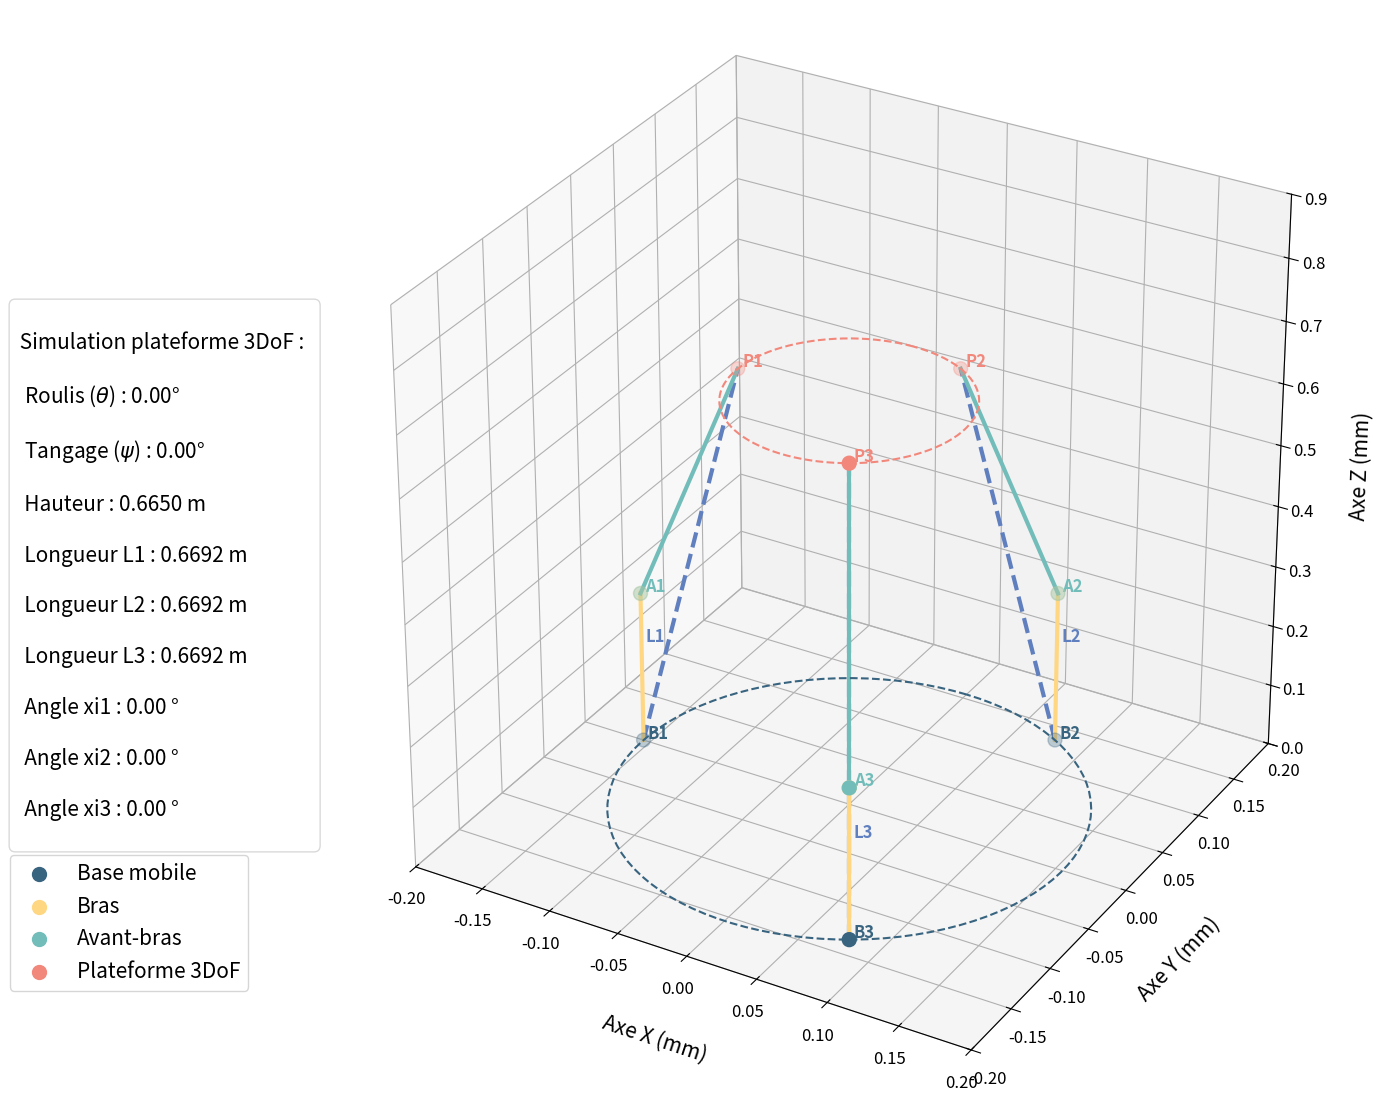

Recreate this plot in Python.
import os
import numpy as np
import matplotlib.pyplot as plt

# Paramètres constants :
R = 155e-3 # Rayon de la base en m #155e-3
r = 80e-3  # Rayon de la plateforme mobile en m

# Bi est le point, centre de la liaison i entre l’effecteur et la base
# Pi est le point, centre de la liaison i entre l’effecteur et la plateforme
B1 = np.array([-R * np.cos(np.radians(0)), R * np.sin(np.radians(0)), 0])
B2 = np.array([-R * np.cos(np.radians(120)), R * np.sin(np.radians(120)), 0])
B3 = np.array([-R * np.cos(np.radians(240)), R * np.sin(np.radians(240)), 0])
P1 = np.array([-r * np.cos(np.radians(0)), r * np.sin(np.radians(0)), 0])
P2 = np.array([-r * np.cos(np.radians(120)), r * np.sin(np.radians(120)), 0])
P3 = np.array([-r * np.cos(np.radians(240)), r * np.sin(np.radians(240)), 0])

B = np.array([B1, B2, B3]) 
P0 = np.array([P1, P2, P3]) 

d = 250e-3  # Longueur bras (distance entre les centres des pivots du bras) en mm
e = 415e-3  # Longueur avant-bras (distance des centre des pivot bras-croix de cardan) en mm

phi0 = 0 # Position angulaire initiale des Servos 
z0 = 331e-3  # Hauteur de la position lorsque les bras sont 90°
zmin = 250e-3  # Hauteur ent position basse (Servo à 180°)
zmax = 665e-3  # Hauteur ent position haute (Servo à 0°)
roulis_min = -45
roulis_max = 45
tangage_min = -45
tangage_max = 45

# Positions limites des MX_64 pour cette configuration
xi_min = 0 
xi_max = 180

# Décalage des annotation présente sur le graphique
B_offset = 2e-3
P_offset = 2e-3
L_offset = 2e-3
A_offset = 2e-3

# Fonction générant une matrice de rotation autour de l'axe X (roulis)
def rotationX(theta):  # Angle d'Euler theta lié au roulis = alpha dans la thèse
    RotX = np.array([[1, 0, 0],
                     [0, np.cos(theta), -np.sin(theta)],
                     [0, np.sin(theta), np.cos(theta)]])
    return RotX

# Fonction générant une matrice de rotation autour de l'axe Y (tangage)
def rotationY(psi): # Angle d'Euler psi lié au tangage = beta dans la thèse
    RotY = np.array([[np.cos(psi), 0, np.sin(psi)],
                     [0, 1, 0],
                     [-np.sin(psi), 0, np.cos(psi)]])
    return RotY

# Fonction calculant les vecteurs correspondant aux longueurs BiPi dans la position désirée
def VecteurLi(Rot_BtoP, P, B, T):
    return T + (Rot_BtoP @ P) - B

# Fonction calculant les valeurs absolues les longueurs BiPi à partir des vecteurs VecteurLi
def ValeurLi(VecteurLi):
    return np.linalg.norm(VecteurLi)

# Fonction calculant la valeur de l'angle à envoyer au moteur si il n'est pas piloté en position en fonction de Valeur Li
# Cet Angle correspond à l'angle entre le bras (jaune) et l'avant bras (turquoise) 
def AngleLi(Li):
    Edeg = ((Li**2)+(d**2)-(e**2))/(2*d*Li)
    Edeg = np.clip(Edeg, -1, 1)
    xi = -np.arccos(Edeg) + np.radians(90.0) + np.radians(phi0)
    return round(np.degrees(xi))

# Fonction calculant la position angulaire des Servos en fonction de Valeur Li 
def AngleLi_MX_64(Li):
    Edeg = ((Li**2)+(d**2)-(e**2))/(2*d*Li)
    Edeg = np.clip(Edeg, -1, 1)
    xi = abs(-np.arccos(Edeg) + np.radians(phi0)) # On a supprimer le 90° par rapport au calcul de la team Microgoat car notre O est à la verticale et une valeur absolue car MX-64 sont piloter sur la plage de 0° à 180°
    xi = np.clip(np.degrees(xi), 0, 180)
    return round(xi)

def Point_intermédiaire(xi):       
    # Calcul des positions
    x_int = d * np.cos(np.radians(xi))
    z_int = d * np.sin(np.radians(xi))
    return x_int,z_int

# Fonction pour tracer un cercle dans un repère 3D
def plot_cercle(ax, centre, rayon, normale, color='k', linestyle='--'):
    alpha = np.linspace(0, 2 * np.pi, 100)
    normale = normale / np.linalg.norm(normale)
    v = np.array([1, 0, 0], dtype=float) if abs(normale[0]) < abs(normale[1]) else np.array([0, 1, 0], dtype=float)
    v = v - v.dot(normale) * normale
    v = v.astype(float) / np.linalg.norm(v)
    w = np.cross(normale, v)
    
    circle = centre[:, None] + rayon * (v[:, None] * np.cos(alpha) + w[:, None] * np.sin(alpha))
    ax.plot(circle[0, :], circle[1, :], circle[2, :], color=color, linestyle=linestyle)
    
# Fonction de simulation
def simulate(roulis, tangage, hauteur):
    
    # Initialisation de la figure
    fig = plt.figure(figsize=(18, 14))
    ax = fig.add_subplot(111, projection='3d')
    
    roulis = np.clip(roulis, roulis_min, roulis_max)
    tangage = np.clip(tangage, tangage_min, tangage_max)
    hauteur = np.clip(hauteur, zmin, zmax)
    
    T = np.array([0, 0, hauteur])
    
    theta = np.radians(roulis)  # Roulis (rotation autour de l'axe X)
    psi = np.radians(tangage)  # Tangage (rotation autour de l'axe Y)
    
    # Calcul de la matrice de passage à partir des matrices de rotations
    Rot_BtoP = rotationY(psi) @ rotationX(theta)
       
    # Listes permettant de stocker les valeurs des variables pour chaque Bras et nécessaire pour réaliser la boucle for suivante
    VecteurL = []
    P = []
    L = []
    xi = []
    xz = [] 
    A = []

    for i in range(3):
             
        # Calcul du vecteur entre les points Pi et Bi
        VLi = VecteurLi(Rot_BtoP, P0[i], B[i], T)
        VecteurL.append(VLi)
        
        # Calcul de la nouvelle position du point Pi
        P.append(B[i]+VLi)
         
        # Calcul de la norme du vecteur correspondant a la distance BiPi
        L.append(ValeurLi(VecteurL[i]))
        
        # Affichage de la norme du vecteur correspondant à la distance BiPi
        print(f'L{i+1} :', L[i])
        
        # Calcul de la position angulaire à renvoyer au Servo i
        xi.append(AngleLi_MX_64(L[i]))

        # Limitation de la position extrême du Servo i
        if xi[i]< xi_min:
            xi[i] = xi_min
        elif xi[i] > xi_max:
            xi[i] = xi_max
    
        # Affichage de la position angulaire du Servos i
        print(f'xi{i+1} : ', xi[i])
        
        xz.append(Point_intermédiaire(AngleLi(L[i])))

        # Position du point Ai correspondant à l'articulation entre le bras et l'avant bras
        
        # Configuration standard (pivot des bras contenue dans le volume de la plateforme 3DoF)
        ai = np.array([
            (-R + xz[i][0]) * np.cos(np.radians(120 * i)),
            (R - xz[i][0]) * np.sin(np.radians(120 * i)),
            xz[i][1]
        ])
        
        # Configuration 'triangulaire' axes des bras tangents à la base, configuration fonctionnelle uniquement si r=R
        # ai = np.array([
        #     -R * np.cos(np.radians(120 * i)) + xz[i][0]* np.cos(np.radians(120 * i + 90)),
        #     R * np.sin(np.radians(120 * i)) - xz[i][0]* np.sin(np.radians(120 * i + 90)),
        #     xz[i][1]
        # ])
        
        # Listes des positions des points correspondant à la pivot i entre le bras et l'avant-bras 
        A.append(ai)

    # Convertion des listes A et P en numpy array (vecteur)
    A = np.array(A)
    P = np.array(P)
    
    # Génération du bloc de légende 
    ax.scatter(B[:, 0], B[:, 1], B[:, 2], color='#386480', s=100, label='Base mobile')
    ax.scatter(A[:, 0], A[:, 1], A[:, 2], color='#ffd783', s=100, label='Bras')
    ax.scatter(A[:, 0], A[:, 1], A[:, 2], color='#72bdba', s=100, label='Avant-bras')
    ax.scatter(P[:, 0], P[:, 1], P[:, 2], color='#f2887c', s=100, label='Plateforme 3DoF')
    
    # Lignes de connexion et annotations
    for i in range(3):
            
            # Tracés des segments BiPi 
            ax.plot([B[i, 0], P[i, 0]], 
                    [B[i, 1], P[i, 1]], 
                    [B[i, 2], P[i, 2]], '#5f7fbf', lw=3, linestyle='--')
            
            # Tracés des segments BiAi représentant le bras i
            ax.plot([B[i, 0], A[i, 0]], 
                    [B[i, 1], A[i, 1]], 
                    [B[i, 2], A[i, 2]], '#ffd783', lw=3)
            
            # Tracés des segments BiAi représentant l'avant-bras i
            ax.plot([A[i, 0], P[i, 0]], 
                    [A[i, 1], P[i, 1]], 
                    [A[i, 2], P[i, 2]], '#72bdba', lw=3)
            
            # Affichage des noms des points et des segments avec un offset pour être lisible 
            ax.text(B[i, 0] + B_offset, B[i, 1] + B_offset, B[i, 2] + B_offset, f'B{i+1}', color='#386480', fontsize=12, weight='bold')
            ax.text(P[i, 0] + P_offset, P[i, 1]+ P_offset, P[i, 2] + P_offset, f'P{i+1}', color='#f2887c', fontsize=12, weight='bold')
            ax.text(A[i, 0] + A_offset, A[i, 1] + A_offset, A[i, 2] + A_offset, f'A{i+1}', color='#72bdba', fontsize=12, weight='bold')

            ax.text(B[i, 0] + L_offset, B[i, 1] + L_offset, z0/ 2 + L_offset, f'L{i+1}', color='#5f7fbf', fontsize=12, fontweight='bold')

    # Tracés des cercles représentant la base et la plateforme
    plot_cercle(ax, np.array([0, 0, 0]), R, np.array([0, 0, 1]), color='#386480', linestyle='--')
    plot_cercle(ax, T, r, Rot_BtoP @ np.array([0, 0, 1]), color='#f2887c', linestyle='--')
    
    # Améliorations visuelles
    ax.set_box_aspect([1, 1, 1])  # Aspect ratio 1:1:1

    # Fixe les dimensions de l'espace de visualisation
    ax.set_xlim([-0.2, 0.2])
    ax.set_ylim([-0.2, 0.2])
    ax.set_zlim([0, 0.9])

    # Définition des étiquettes des axes avec l'inclinaison et le décalage par rapport aux axes
    ax.set_xlabel('Axe X (mm)', fontsize=15, labelpad=18, weight='book')
    ax.set_ylabel('Axe Y (mm)', fontsize=15, labelpad=18, weight='book')
    ax.set_zlabel('Axe Z (mm)', fontsize=15, labelpad=18, weight='book')
    
    ax.tick_params(axis='both', which='major', labelsize=12)

    # Ajout des informations sur l'état du système dans un encadré
    info_text = (f'\n'
                 f' Simulation plateforme 3DoF :  \n'
                 f'\n'
                 f'  Roulis ($\\theta$) : {roulis:.2f}°\n'
                 f'\n'
                 f'  Tangage ($\\psi$) : {tangage:.2f}°\n'
                 f'\n'
                 f'  Hauteur : {hauteur:.4f} m\n'
                 f'\n'
                 f'  Longueur L1 : {L[0]:.4f} m\n'
                 f'\n'
                 f'  Longueur L2 : {L[1]:.4f} m\n'
                 f'\n'
                 f'  Longueur L3 : {L[2]:.4f} m\n'
                 f'\n'
                 f'  Angle xi1 : {xi[0]:.2f} °\n'
                 f'\n'
                 f'  Angle xi2 : {xi[1]:.2f} °\n'
                 f'\n'
                 f'  Angle xi3 : {xi[2]:.2f} °'
                 f'\n')
    
    props = dict(boxstyle='round', facecolor='white', alpha=0.15)
    ax.text2D(-0.26, 0.475, info_text, transform=ax.transAxes, fontsize=15, weight='book', fontstyle='italic', verticalalignment='center', bbox=props)   
    ax.legend(loc=(-0.265, 0.09),prop={'size': 15, 'weight': 'book', 'style': 'italic'}) # loc=(-0.265, 0.22) avant l'ajout de la course dans la légende
    
    # Génere un dossier, si il n'existe pas, au même emplacement que le fichier du programme  
    resultat_simulation = 'Résultat simulation P-3DoF Servos'
    if not os.path.exists(resultat_simulation):
        os.makedirs(resultat_simulation)
    
    # Chemin d'accés pour sauvegarder le GIF
    png_path = os.path.join(resultat_simulation, 'P-3DoF Servos.png')
    plt.savefig(png_path)    
    plt.show()
    
# Paramètres de simulation
roulis = 0
tangage = 0
hauteur = 59
    
# Exemple d'appel de la fonction
simulate(roulis, tangage, hauteur)

